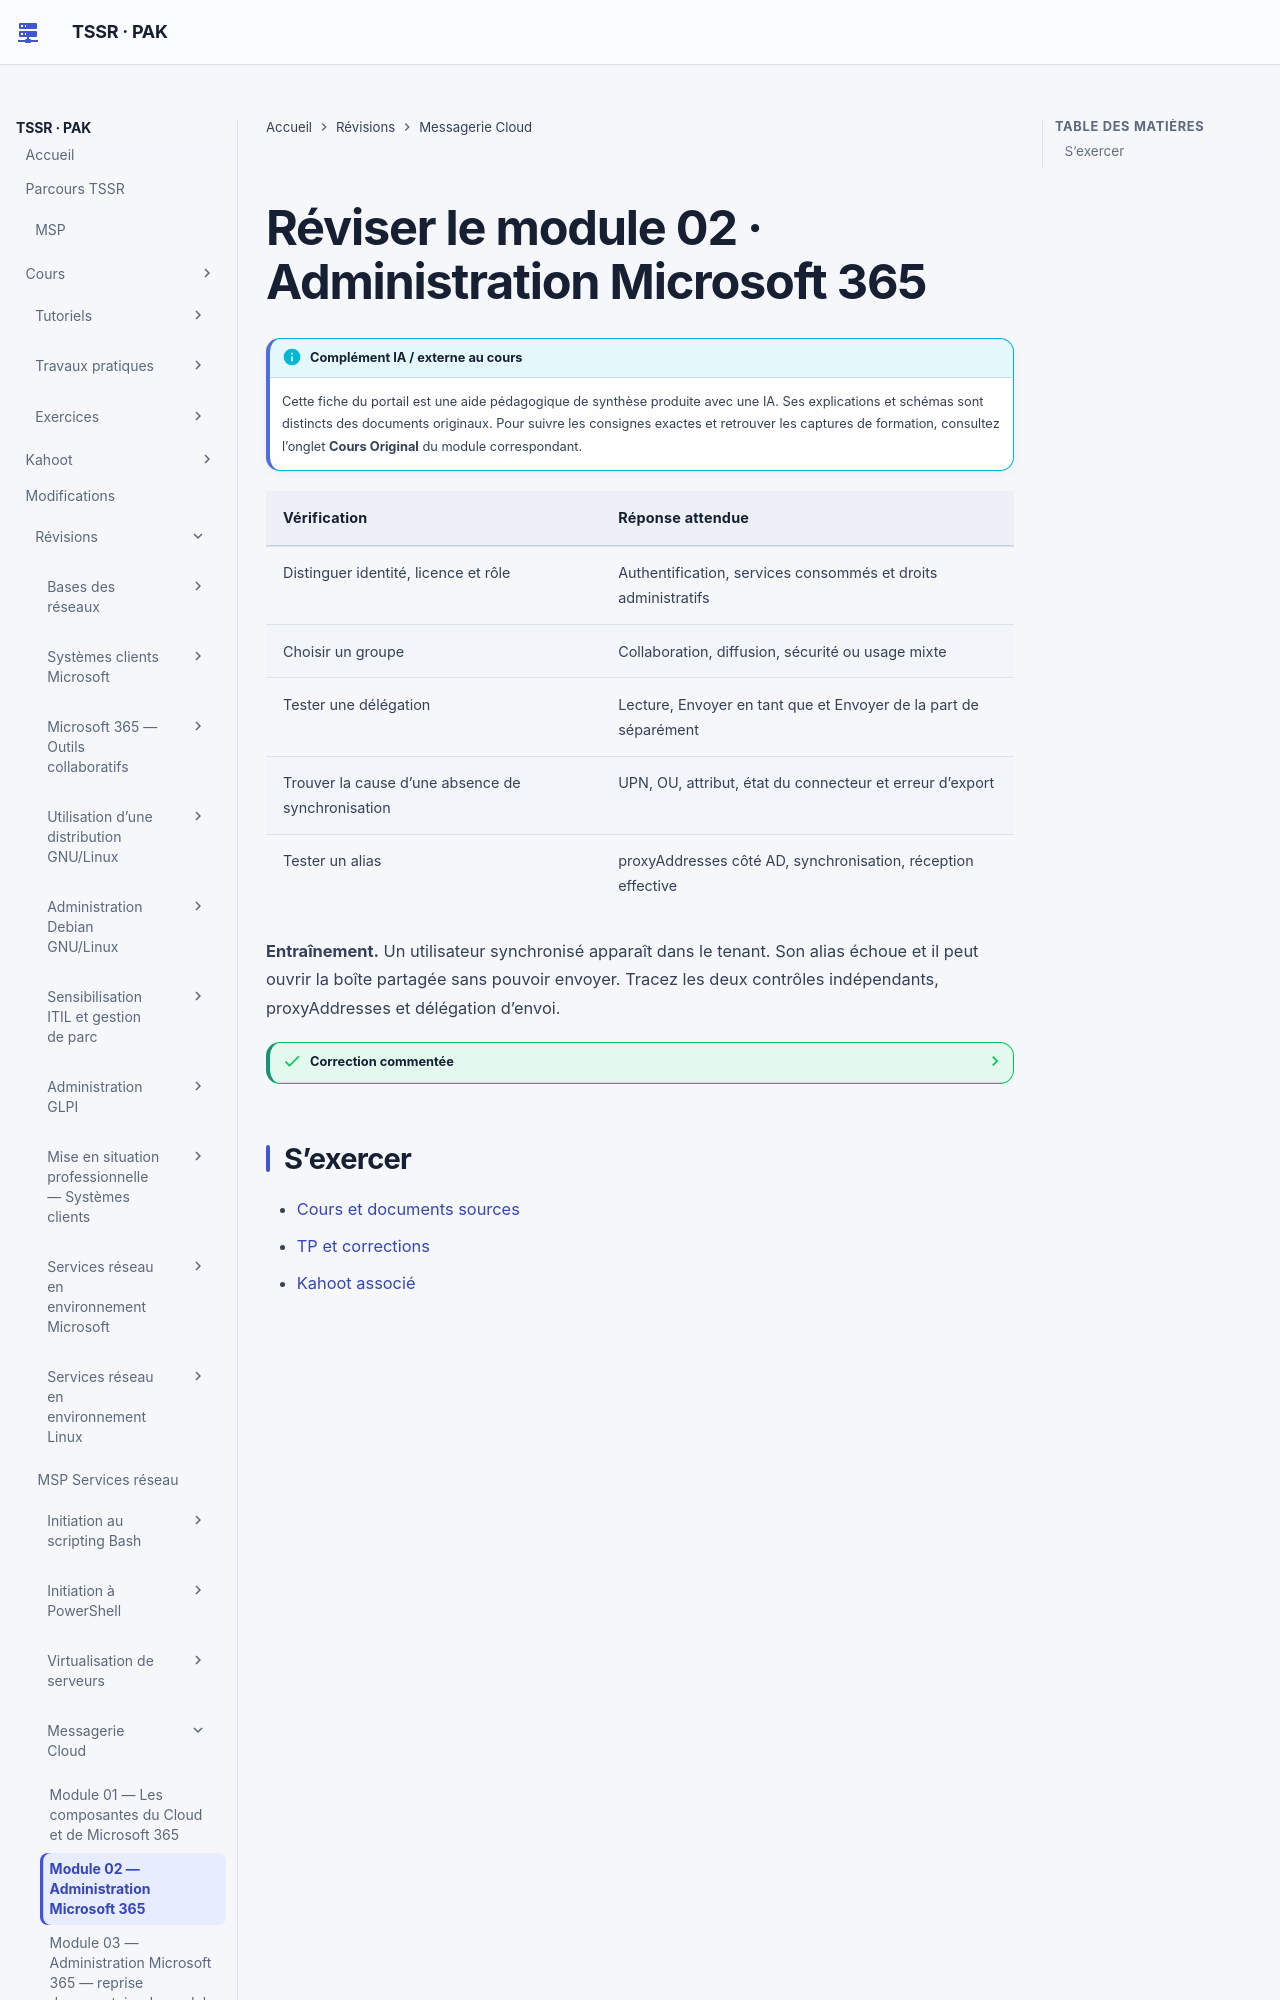

repository: sk34pk25/tssr-cours · page: revision/14-messagerie-cloud/module-02/index.html · generator: mkdocs

# Réviser le module 02 · Administration Microsoft 365

| Vérification | Réponse attendue |
| --- | --- |
| Distinguer identité, licence et rôle | Authentification, services consommés et droits administratifs |
| Choisir un groupe | Collaboration, diffusion, sécurité ou usage mixte |
| Tester une délégation | Lecture, Envoyer en tant que et Envoyer de la part de séparément |
| Trouver la cause d’une absence de synchronisation | UPN, OU, attribut, état du connecteur et erreur d’export |
| Tester un alias | proxyAddresses côté AD, synchronisation, réception effective |

**Entraînement.** Un utilisateur synchronisé apparaît dans le tenant. Son alias échoue et il peut ouvrir la boîte partagée sans pouvoir envoyer. Tracez les deux contrôles indépendants, proxyAddresses et délégation d’envoi.
